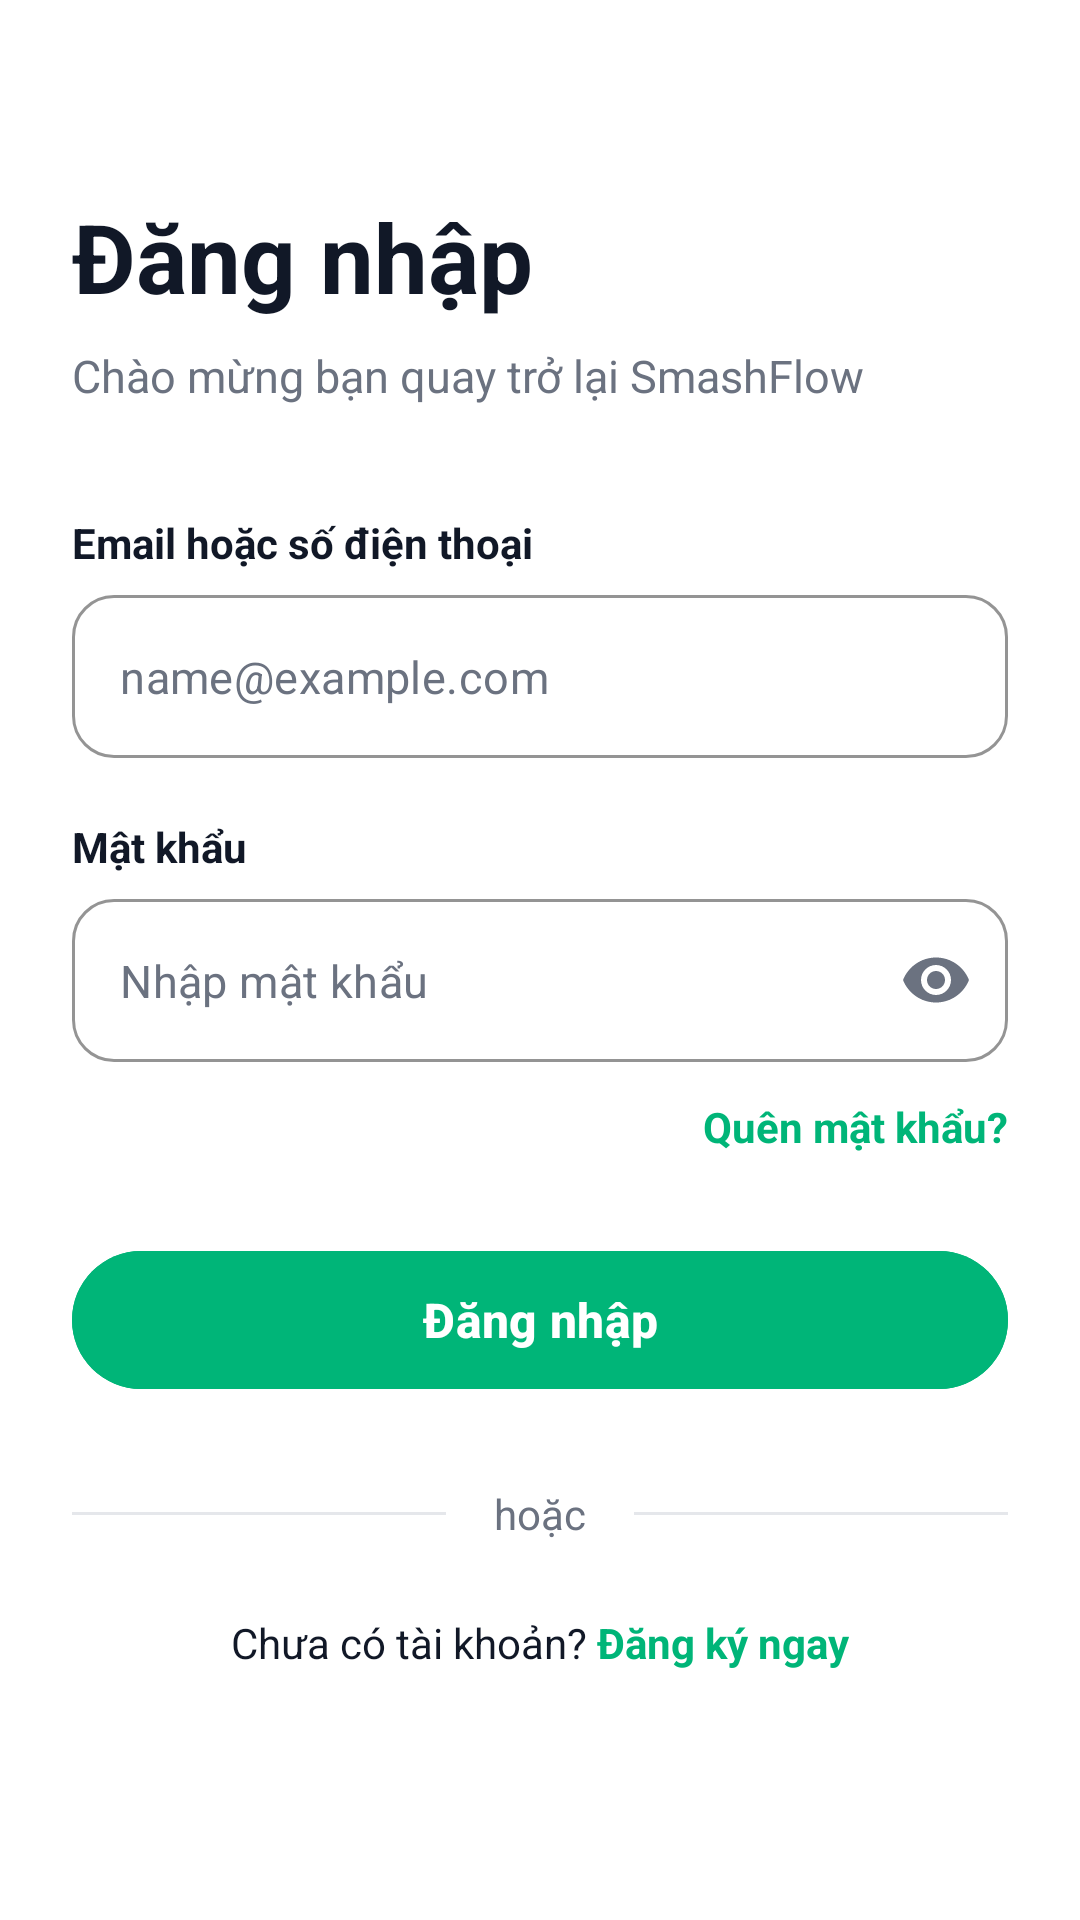

Here is an Android app screen rendered from its layout file. Give the layout XML and the strings, colors and styles it references.
<!-- AndroidManifest.xml: application theme Theme.SE114_SportCourtBooking -->
<!-- res/layout/activity_login.xml -->
<?xml version="1.0" encoding="utf-8"?>
<ScrollView xmlns:android="http://schemas.android.com/apk/res/android"
    xmlns:app="http://schemas.android.com/apk/res-auto"
    android:layout_width="match_parent"
    android:layout_height="match_parent"
    android:background="@color/white"
    android:fillViewport="true">

    <LinearLayout
        android:id="@+id/main"
        android:layout_width="match_parent"
        android:layout_height="wrap_content"
        android:orientation="vertical"
        android:paddingHorizontal="24dp"
        android:paddingTop="64dp"
        android:paddingBottom="24dp">

        
        <TextView
            android:id="@+id/tvTitle"
            android:layout_width="wrap_content"
            android:layout_height="wrap_content"
            android:text="Đăng nhập"
            android:textColor="@color/smash_text_title"
            android:textSize="32sp"
            android:textStyle="bold" />

        
        <TextView
            android:id="@+id/tvSubtitle"
            android:layout_width="wrap_content"
            android:layout_height="wrap_content"
            android:layout_marginTop="8dp"
            android:text="Chào mừng bạn quay trở lại SmashFlow"
            android:textColor="@color/smash_text_sub"
            android:textSize="15sp" />

        
        <TextView
            android:id="@+id/labelEmail"
            android:layout_width="wrap_content"
            android:layout_height="wrap_content"
            android:layout_marginTop="36dp"
            android:text="Email hoặc số điện thoại"
            android:textColor="@color/smash_text_title"
            android:textSize="14sp"
            android:textStyle="bold" />

        <com.google.android.material.textfield.TextInputLayout
            android:id="@+id/tilEmail"
            style="@style/Widget.MaterialComponents.TextInputLayout.OutlinedBox"
            android:layout_width="match_parent"
            android:layout_height="wrap_content"
            android:layout_marginTop="8dp"
            app:boxCornerRadiusBottomEnd="14dp"
            app:boxCornerRadiusBottomStart="14dp"
            app:boxCornerRadiusTopEnd="14dp"
            app:boxCornerRadiusTopStart="14dp"
            app:boxStrokeColor="@color/smash_primary"
            app:boxStrokeWidth="1dp"
            app:hintEnabled="false"
            app:startIconDrawable="@drawable/ic_mail"
            app:startIconTint="@color/smash_text_sub">

            <com.google.android.material.textfield.TextInputEditText
                android:id="@+id/etEmail"
                android:layout_width="match_parent"
                android:layout_height="wrap_content"
                android:hint="name@example.com"
                android:inputType="textEmailAddress"
                android:textColor="@color/smash_text_title"
                android:textColorHint="@color/smash_text_sub"
                android:textSize="15sp" />
        </com.google.android.material.textfield.TextInputLayout>

        
        <TextView
            android:id="@+id/labelPassword"
            android:layout_width="wrap_content"
            android:layout_height="wrap_content"
            android:layout_marginTop="20dp"
            android:text="Mật khẩu"
            android:textColor="@color/smash_text_title"
            android:textSize="14sp"
            android:textStyle="bold" />

        <com.google.android.material.textfield.TextInputLayout
            android:id="@+id/tilPassword"
            style="@style/Widget.MaterialComponents.TextInputLayout.OutlinedBox"
            android:layout_width="match_parent"
            android:layout_height="wrap_content"
            android:layout_marginTop="8dp"
            app:boxCornerRadiusBottomEnd="14dp"
            app:boxCornerRadiusBottomStart="14dp"
            app:boxCornerRadiusTopEnd="14dp"
            app:boxCornerRadiusTopStart="14dp"
            app:boxStrokeColor="@color/smash_primary"
            app:boxStrokeWidth="1dp"
            app:endIconMode="password_toggle"
            app:endIconTint="@color/smash_text_sub"
            app:hintEnabled="false"
            app:startIconDrawable="@drawable/ic_lock"
            app:startIconTint="@color/smash_text_sub">

            <com.google.android.material.textfield.TextInputEditText
                android:id="@+id/etPassword"
                android:layout_width="match_parent"
                android:layout_height="wrap_content"
                android:hint="Nhập mật khẩu"
                android:inputType="textPassword"
                android:textColor="@color/smash_text_title"
                android:textColorHint="@color/smash_text_sub"
                android:textSize="15sp" />
        </com.google.android.material.textfield.TextInputLayout>

        
        <TextView
            android:id="@+id/tvForgotPassword"
            android:layout_width="wrap_content"
            android:layout_height="wrap_content"
            android:layout_gravity="end"
            android:layout_marginTop="12dp"
            android:text="Quên mật khẩu?"
            android:textColor="@color/smash_primary"
            android:textSize="14sp"
            android:textStyle="bold" />

        
        <com.google.android.material.button.MaterialButton
            android:id="@+id/btnLogin"
            android:layout_width="match_parent"
            android:layout_height="54dp"
            android:layout_marginTop="28dp"
            android:backgroundTint="@color/smash_primary"
            android:text="Đăng nhập"
            android:textAllCaps="false"
            android:textColor="@color/white"
            android:textSize="16sp"
            android:textStyle="bold"
            app:cornerRadius="27dp" />

        
        <LinearLayout
            android:layout_width="match_parent"
            android:layout_height="wrap_content"
            android:layout_marginTop="28dp"
            android:gravity="center"
            android:orientation="horizontal">

            <View
                android:layout_width="0dp"
                android:layout_height="1dp"
                android:layout_weight="1"
                android:background="@color/smash_stroke" />

            <TextView
                android:layout_width="wrap_content"
                android:layout_height="wrap_content"
                android:paddingHorizontal="16dp"
                android:text="hoặc"
                android:textColor="@color/smash_text_sub"
                android:textSize="14sp" />

            <View
                android:layout_width="0dp"
                android:layout_height="1dp"
                android:layout_weight="1"
                android:background="@color/smash_stroke" />
        </LinearLayout>

        
        <LinearLayout
            android:layout_width="wrap_content"
            android:layout_height="wrap_content"
            android:layout_gravity="center"
            android:layout_marginTop="24dp"
            android:orientation="horizontal">

            <TextView
                android:layout_width="wrap_content"
                android:layout_height="wrap_content"
                android:text="Chưa có tài khoản? "
                android:textColor="@color/smash_text_title"
                android:textSize="14sp" />

            <TextView
                android:id="@+id/tvGoToRegister"
                android:layout_width="wrap_content"
                android:layout_height="wrap_content"
                android:text="Đăng ký ngay"
                android:textColor="@color/smash_primary"
                android:textSize="14sp"
                android:textStyle="bold" />
        </LinearLayout>

    </LinearLayout>
</ScrollView>
<!-- resources referenced by this layout -->
<resources>
  <color name="smash_primary">#00B578</color>
  <color name="smash_stroke">#E5E7EB</color>
  <color name="smash_text_sub">#6B7280</color>
  <color name="smash_text_title">#111827</color>
  <color name="white">#FFFFFFFF</color>
  <style name="Theme.SE114_SportCourtBooking" parent="Base.Theme.SE114_SportCourtBooking" />
  <style name="Base.Theme.SE114_SportCourtBooking" parent="Theme.Material3.DayNight.NoActionBar">
          
          
      </style>
</resources>
